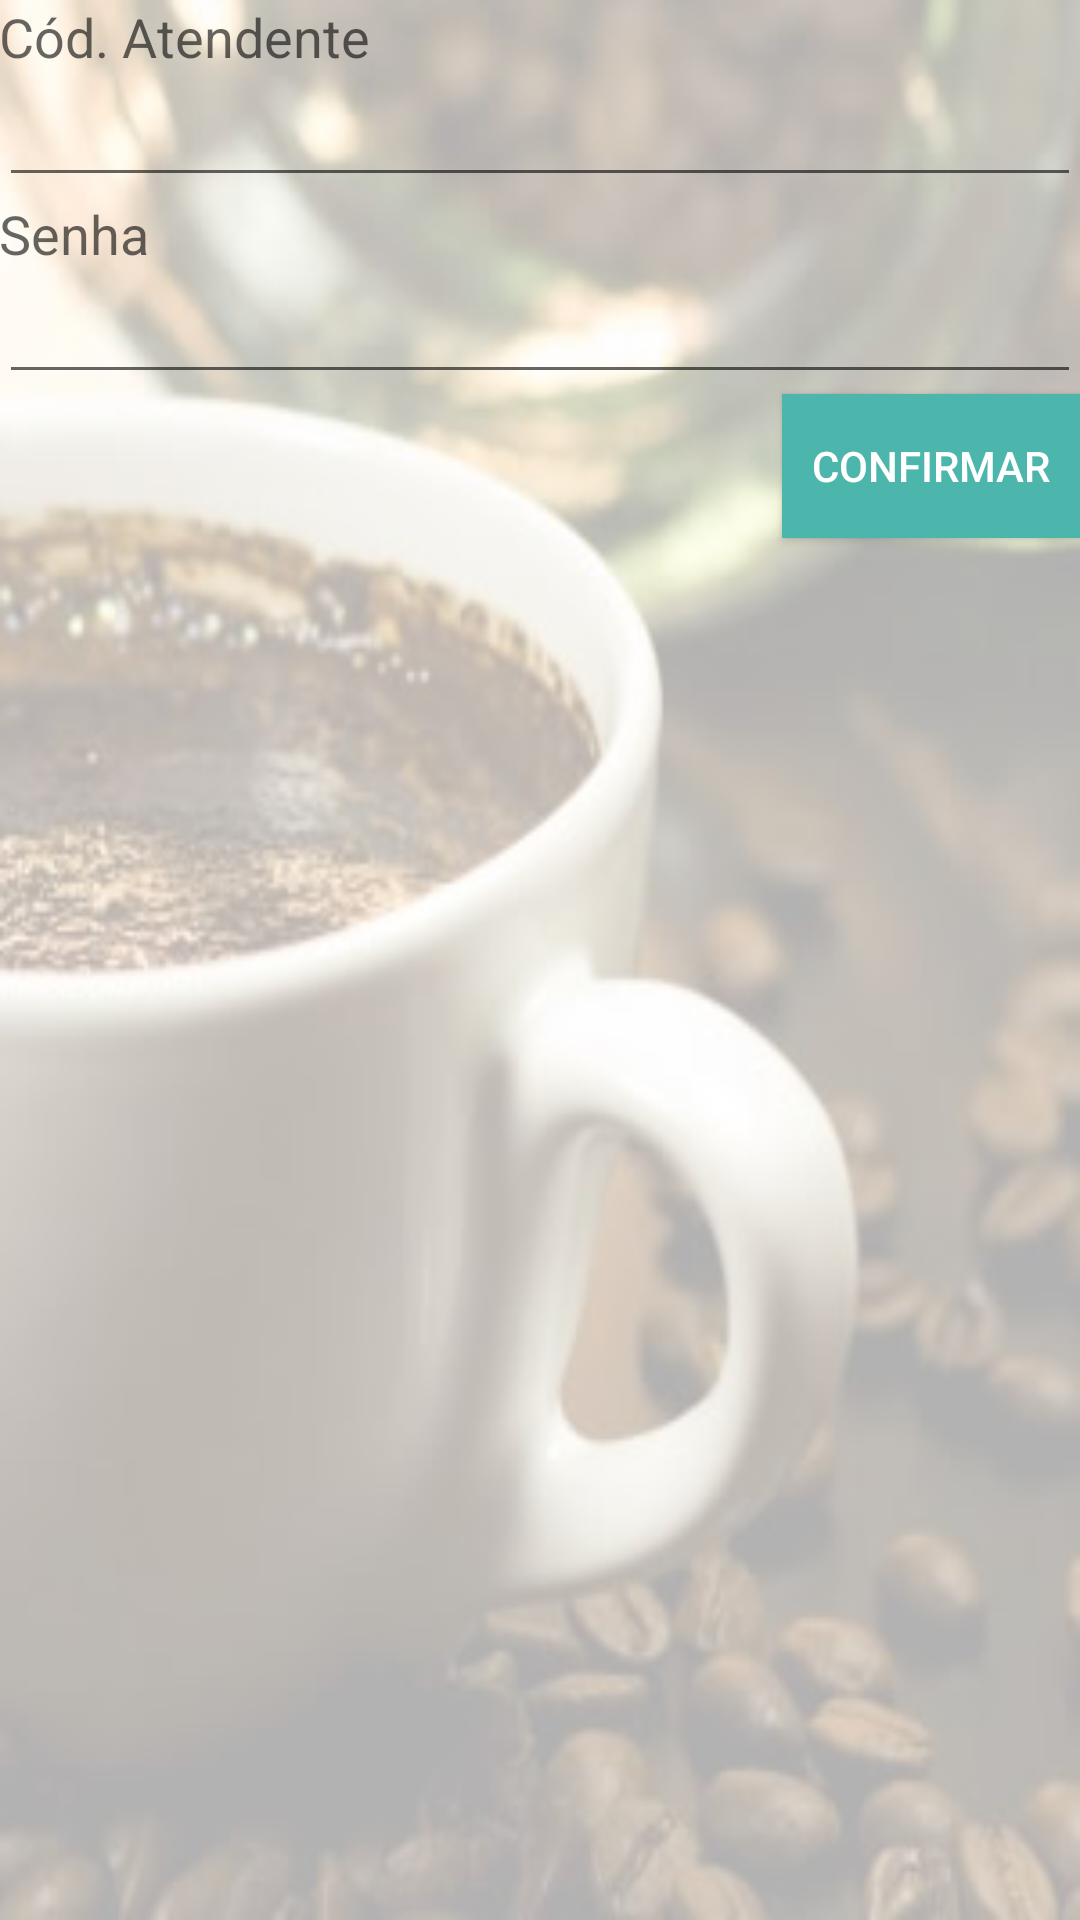

Android layout source for this screen:
<!-- AndroidManifest.xml: application theme AppTheme -->
<!-- res/layout/activity_atendente.xml -->
<?xml version="1.0" encoding="utf-8"?>
<RelativeLayout android:background="@drawable/png_fundo" android:paddingLeft="@dimen/activity_horizontal_margin" android:paddingTop="@dimen/activity_vertical_margin" android:paddingRight="@dimen/activity_horizontal_margin" android:paddingBottom="@dimen/activity_vertical_margin" android:layout_width="fill_parent" android:layout_height="fill_parent"
  xmlns:android="http://schemas.android.com/apk/res/android">
    <TextView android:textAppearance="?android:textAppearanceMedium" android:id="@id/textView" android:layout_width="wrap_content" android:layout_height="wrap_content" android:text="@string/cod_atendente" android:layout_alignParentLeft="true" android:layout_alignParentTop="true" />
    <EditText android:gravity="center" android:id="@id/txtCodAtendente" android:layout_width="wrap_content" android:layout_height="wrap_content" android:ems="10" android:selectAllOnFocus="true" android:layout_below="@id/textView" android:layout_alignParentLeft="true" android:layout_alignParentRight="true" android:layout_centerHorizontal="true" android:inputType="number" />
    <TextView android:textAppearance="?android:textAppearanceMedium" android:id="@id/textView2" android:layout_width="wrap_content" android:layout_height="wrap_content" android:text="@string/senha" android:layout_below="@id/txtCodAtendente" android:layout_alignParentLeft="true" />
    <EditText android:gravity="center" android:id="@id/txtSenha" android:layout_width="fill_parent" android:layout_height="wrap_content" android:ems="10" android:selectAllOnFocus="true" android:layout_below="@id/textView2" android:layout_alignParentLeft="true" android:layout_centerHorizontal="true" android:inputType="numberPassword" />
    <Button android:textColor="@color/fonte_botao_principal" android:id="@id/btnFinalizar" android:background="@color/botao_normal" android:padding="10.0dip" android:layout_width="wrap_content" android:layout_height="wrap_content" android:text="@string/confirmar" android:layout_below="@id/txtSenha" android:layout_alignRight="@id/txtSenha" />
</RelativeLayout>
<!-- resources referenced by this layout -->
<resources>
  <color name="botao_normal">#ff4db6ac</color>
  <color name="fonte_botao_principal">#ffffffff</color>
  <string name="cod_atendente">Cód. Atendente</string>
  <string name="confirmar">Confirmar</string>
  <string name="senha">Senha</string>
  <style name="AppTheme" parent="@style/Theme.AppCompat.Light.DarkActionBar" />
  <style name="Base.Theme.AppCompat.Light" parent="@style/Base.V7.Theme.AppCompat.Light" />
  <style name="ThemeOverlay.AppCompat.Light" parent="@style/Base.ThemeOverlay.AppCompat.Light" />
  <color name="primary_material_dark">#ff212121</color>
  <color name="primary_dark_material_dark">#ff000000</color>
  <style name="TextAppearance.AppCompat.Button" parent="@style/Base.TextAppearance.AppCompat.Button" />
  <style name="ThemeOverlay.AppCompat.ActionBar" parent="@style/Base.ThemeOverlay.AppCompat.ActionBar" />
  <style name="Widget.AppCompat.ActionMode" parent="@style/Base.Widget.AppCompat.ActionMode" />
  <style name="Theme.AppCompat.Light.Dialog" parent="@style/Base.Theme.AppCompat.Light.Dialog" />
  <style name="Widget.AppCompat.Light.ActionButton" parent="@style/Widget.AppCompat.ActionButton" />
  <style name="Widget.AppCompat.ButtonBar" parent="@style/Base.Widget.AppCompat.ButtonBar" />
  <style name="Widget.AppCompat.Toolbar" parent="@style/Base.Widget.AppCompat.Toolbar" />
  <style name="Widget.AppCompat.Light.PopupMenu" parent="@style/Base.Widget.AppCompat.Light.PopupMenu" />
  <style name="Widget.AppCompat.Light.SearchView" parent="@style/Widget.AppCompat.SearchView" />
  <style name="Widget.AppCompat.ListPopupWindow" parent="@style/Base.Widget.AppCompat.ListPopupWindow" />
  <style name="TextAppearance.AppCompat.Subhead" parent="@style/Base.TextAppearance.AppCompat.Subhead" />
  <style name="Theme.AppCompat.CompactMenu" parent="@style/Base.Theme.AppCompat.CompactMenu" />
  <color name="primary_material_light">#ffefefef</color>
  <color name="primary_dark_material_light">#ff757575</color>
  <color name="accent_material_light">@color/material_deep_teal_500</color>
  <color name="ripple_material_light">#1f000000</color>
  <color name="button_material_light">#ffd6d7d7</color>
  <style name="AlertDialog.AppCompat.Light" parent="@style/Base.AlertDialog.AppCompat.Light" />
  <style name="Widget.AppCompat.Button" parent="@style/Base.Widget.AppCompat.Button" />
  <style name="Widget.AppCompat.Button.Small" parent="@style/Base.Widget.AppCompat.Button.Small" />
  <style name="Widget.AppCompat.EditText" parent="@style/Base.Widget.AppCompat.EditText" />
  <style name="Widget.AppCompat.RatingBar" parent="@style/Base.Widget.AppCompat.RatingBar" />
  <style name="Widget.AppCompat.Spinner" parent="@style/Base.Widget.AppCompat.Spinner" />
  <color name="bright_foreground_material_light">@android:color/black</color>
  <color name="background_material_light">#ffeeeeee</color>
  <color name="hint_foreground_material_dark">@color/bright_foreground_disabled_material_dark</color>
  <color name="highlighted_text_material_light">#66009688</color>
  <color name="hint_foreground_material_light">@color/bright_foreground_disabled_material_light</color>
  <color name="link_text_material_light">@color/material_deep_teal_500</color>
  <color name="bright_foreground_material_dark">@android:color/white</color>
  <style name="TextAppearance.AppCompat" parent="@style/Base.TextAppearance.AppCompat" />
  <style name="TextAppearance.AppCompat.Inverse" parent="@style/Base.TextAppearance.AppCompat.Inverse" />
  <style name="TextAppearance.AppCompat.Large" parent="@style/Base.TextAppearance.AppCompat.Large" />
  <style name="TextAppearance.AppCompat.Medium" parent="@style/Base.TextAppearance.AppCompat.Medium" />
  <style name="TextAppearance.AppCompat.Small" parent="@style/Base.TextAppearance.AppCompat.Small" />
  <style name="Base.Theme.AppCompat.Light.Dialog" parent="@style/Base.V7.Theme.AppCompat.Light.Dialog" />
  <style name="Widget.AppCompat.ActionButton" parent="@style/Base.Widget.AppCompat.ActionButton" />
</resources>
